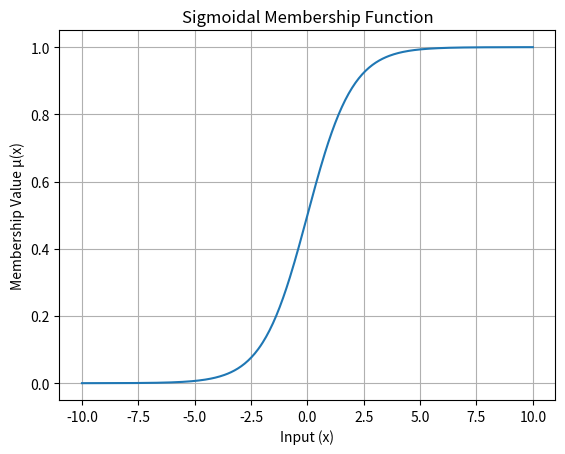

The script that saved this image:
# Program to plot Sigmoidal Membership Function

import numpy as np
import matplotlib.pyplot as plt

# Define sigmoid membership function
def sigmoid(x, a, c):
    return 1 / (1 + np.exp(-a * (x - c)))

# Input range
x = np.linspace(-10, 10, 400)

# Parameters
a = 1      # slope (controls steepness)
c = 0      # center

# Compute membership values
y = sigmoid(x, a, c)

# Plotting
plt.figure()
plt.plot(x, y)
plt.title("Sigmoidal Membership Function")
plt.xlabel("Input (x)")
plt.ylabel("Membership Value μ(x)")
plt.grid(True)
plt.show()
